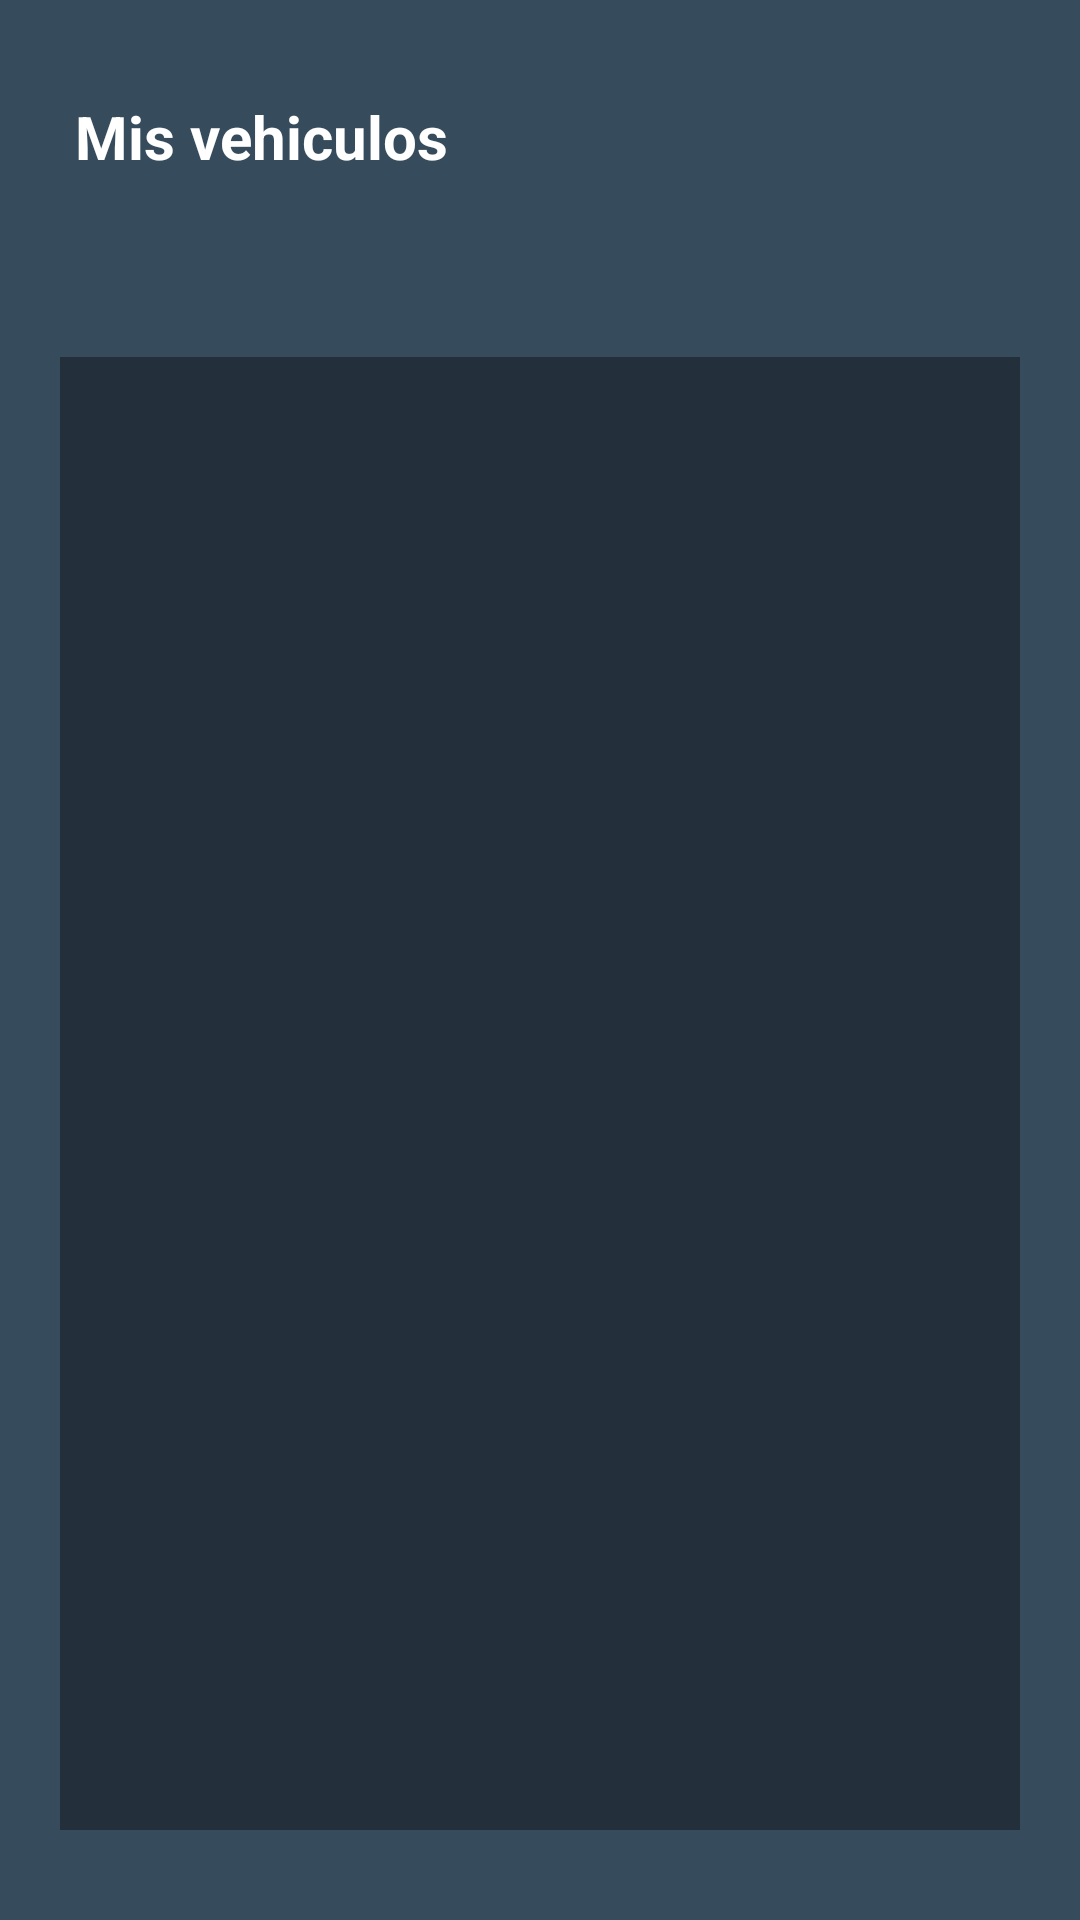

The Android layout XML behind this screen, and the referenced resources:
<!-- AndroidManifest.xml: application theme Theme.GARAGEVGO -->
<!-- res/layout/fragment_vehicle.xml -->
<?xml version="1.0" encoding="utf-8"?>
<androidx.constraintlayout.widget.ConstraintLayout xmlns:android="http://schemas.android.com/apk/res/android"
    xmlns:app="http://schemas.android.com/apk/res-auto"
    xmlns:tools="http://schemas.android.com/tools"
    android:id="@+id/frameLayout2"
    android:layout_width="match_parent"
    android:layout_height="match_parent"
    android:background="@drawable/fondo2"
    tools:context=".VehicleFragment" >

    <androidx.constraintlayout.widget.ConstraintLayout
        android:layout_width="match_parent"
        android:layout_height="match_parent"
        android:background="#B02C699A"
        app:layout_constraintBottom_toBottomOf="parent"
        app:layout_constraintEnd_toEndOf="parent"
        app:layout_constraintStart_toStartOf="parent"
        app:layout_constraintTop_toTopOf="parent">

        <androidx.constraintlayout.widget.ConstraintLayout
            android:layout_width="match_parent"
            android:layout_height="match_parent"
            android:background="#80000000"
            app:layout_constraintBottom_toBottomOf="parent"
            app:layout_constraintEnd_toEndOf="parent"
            app:layout_constraintStart_toStartOf="parent"
            app:layout_constraintTop_toTopOf="parent">

            <TextView
                android:id="@+id/textView16"
                android:layout_width="0dp"
                android:layout_height="wrap_content"
                android:layout_marginStart="25dp"
                android:layout_marginTop="32dp"
                android:layout_marginEnd="60dp"
                android:text="Mis vehiculos"
                android:textColor="#FFFFFF"
                android:textSize="20sp"
                android:textStyle="bold"
                app:layout_constraintEnd_toEndOf="parent"
                app:layout_constraintStart_toStartOf="parent"
                app:layout_constraintTop_toTopOf="parent" />

            <androidx.recyclerview.widget.RecyclerView
                android:layout_width="match_parent"
                android:layout_height="0dp"
                android:layout_marginStart="20dp"
                android:layout_marginTop="60dp"
                android:layout_marginEnd="20dp"
                android:layout_marginBottom="30dp"
                android:background="#5C000000"
                app:layout_constraintBottom_toBottomOf="parent"
                app:layout_constraintEnd_toEndOf="parent"
                app:layout_constraintStart_toStartOf="parent"
                app:layout_constraintTop_toBottomOf="@+id/textView16" />
        </androidx.constraintlayout.widget.ConstraintLayout>
    </androidx.constraintlayout.widget.ConstraintLayout>
</androidx.constraintlayout.widget.ConstraintLayout>
<!-- resources referenced by this layout -->
<resources>
  <style name="Theme.GARAGEVGO" parent="Theme.MaterialComponents.DayNight.NoActionBar">
          
          <item name="colorPrimary">@color/black</item>
          <item name="colorPrimaryVariant">@color/purple_700</item>
          <item name="colorOnPrimary">@color/white</item>
          
          <item name="colorSecondary">@color/teal_200</item>
          <item name="colorSecondaryVariant">@color/teal_700</item>
          <item name="colorOnSecondary">@color/black</item>
          
          <item name="android:statusBarColor" tools:targetApi="l">?attr/colorPrimary</item>
          
      </style>
  <color name="black">#FF000000</color>
  <color name="purple_700">#FF3700B3</color>
  <color name="white">#FFFFFFFF</color>
  <color name="teal_200">#FF03DAC5</color>
  <color name="teal_700">#FF018786</color>
</resources>
